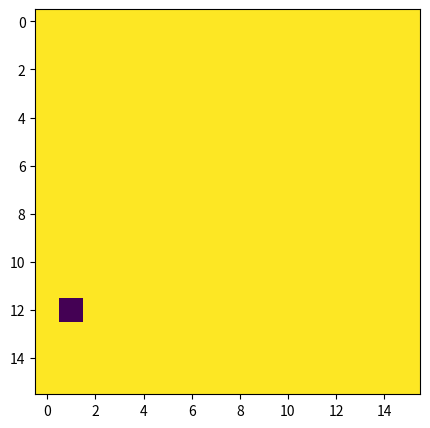
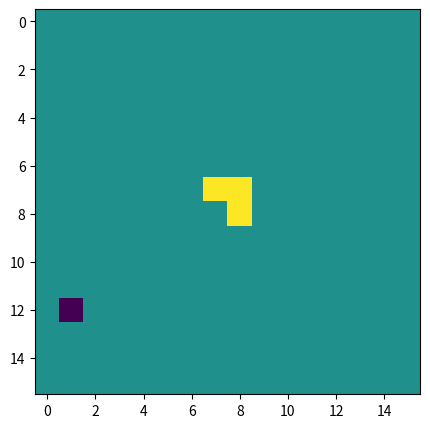
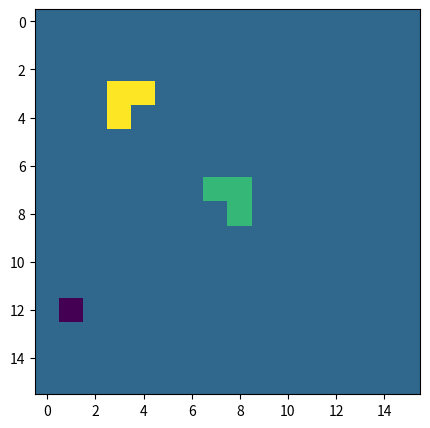
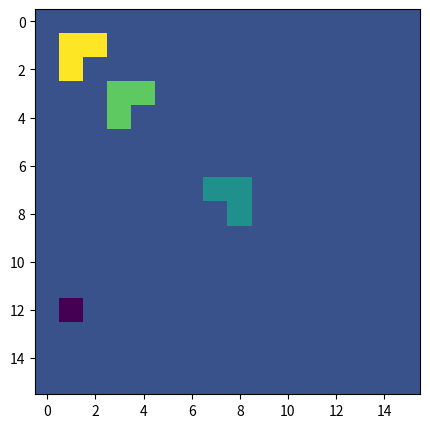
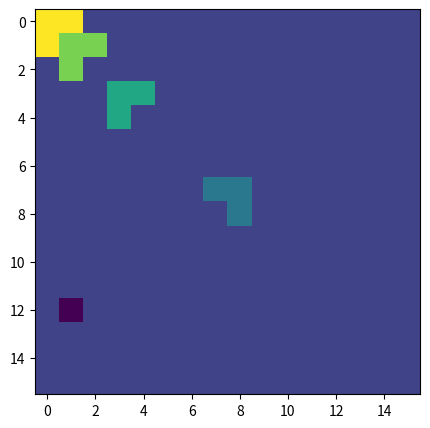
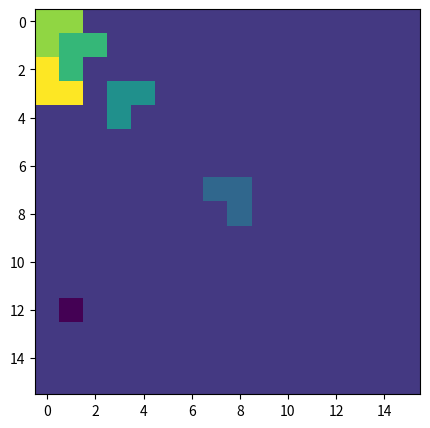
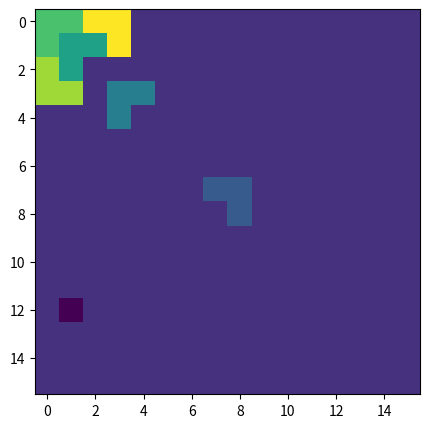
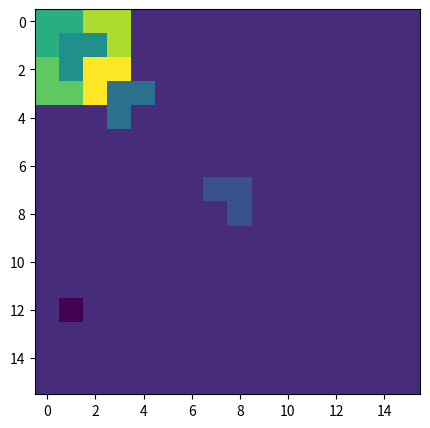
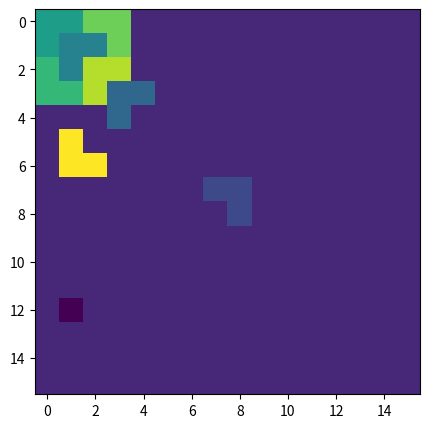
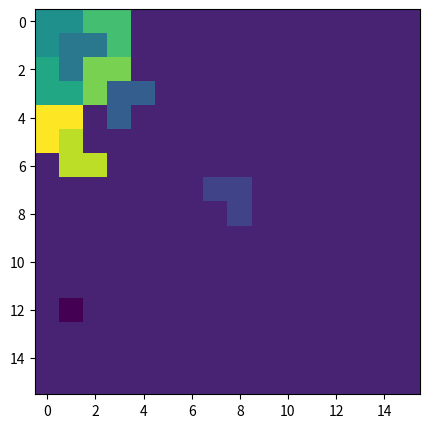
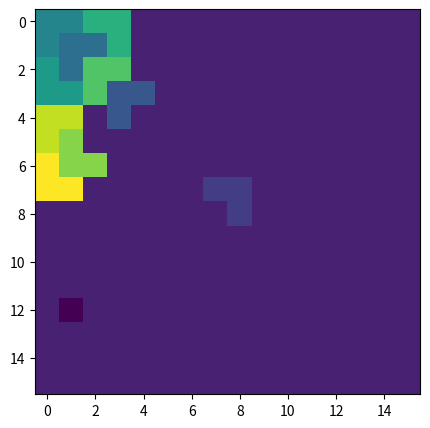
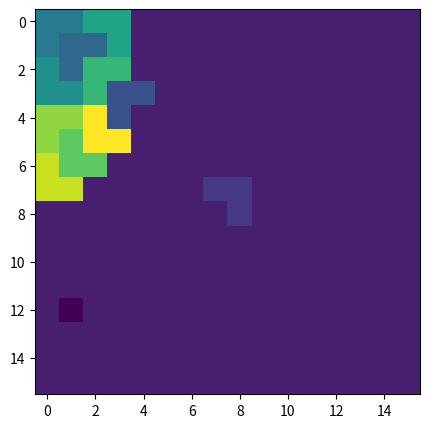
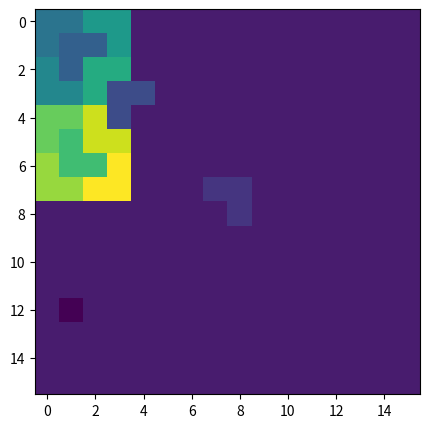
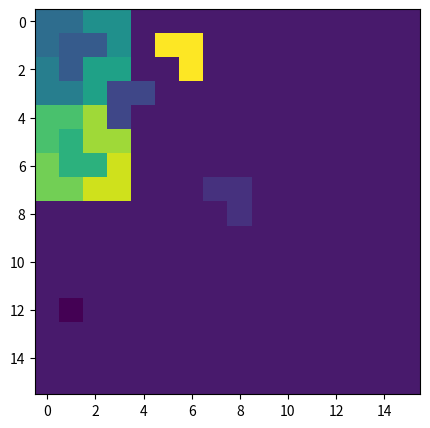
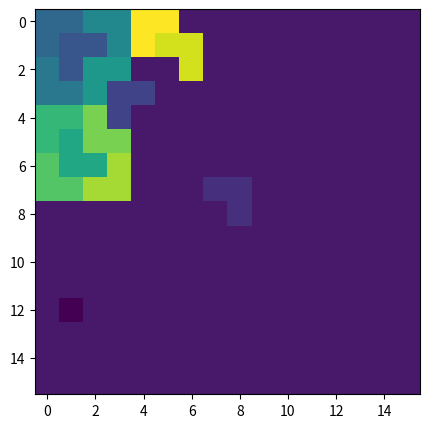
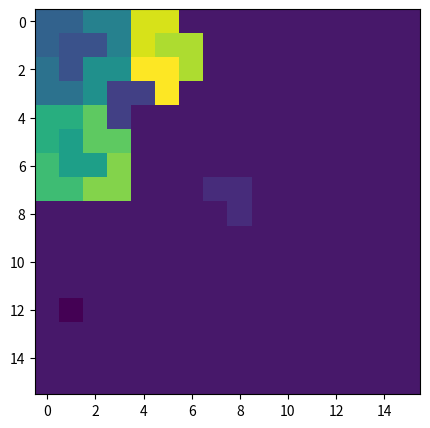

Python code for these plots, in order:
from matplotlib import pyplot
import random

n = 4
tam_tablero=2**n

tablero = [[0 for x in range(tam_tablero)] for y in range(tam_tablero)]

#Numeros random para elegir las coordenadas del cuadradito especial
a = random.randint(0, tam_tablero - 1)
b = random.randint(0, tam_tablero - 1)
tablero[a][b] = -1

num = 1


#x_esq y y_esq son las coordenada x de la esquina superior izquierda
#x_esp y y_esp son las coordenadas de cuadrado especial
#tam es el tamaño del cuadrado
def proceso(x_esq,y_esq,tam,x_esp, y_esp,num):
        #Caso base
        if(tam==2):
                pyplot.figure(figsize=(5,5))
                pyplot.imshow(tablero)
                pyplot.show()

                llena_ultimo(num, x_esq, y_esq)
                print(tablero)

                return num + 1
        else:   
                pyplot.figure(figsize=(5,5))
                pyplot.imshow(tablero)
                pyplot.show()
                mitad = tam // 2
                posicion = esta_cuadrado_especial(x_esq, y_esq, x_esp, y_esp, mitad)

                if(posicion == 1): #Cuadradito especial en el cuadrado sup. izquierdo

                        #Dibujar la L en el centro
                        tablero[x_esq + mitad][y_esq+mitad - 1] = num #Cuadradito en el cuadrado sup der
                        tablero[x_esq + mitad - 1][y_esq + mitad] = num #Cuadradito en el cuadrado inf izq
                        tablero[x_esq+mitad][y_esq +mitad] = num #Cuadradito en el cuadrado inf der

                        print(tablero)

                        num+=1

                        #Llamadas a proceso con las coordenadas del cuadrito especial en el cuadrado sup izq
                        num_a= proceso(x_esq, y_esq, mitad, x_esp, y_esp, num)# proceso en el cuadrado sup izq
                        print(a)
                        num_b = proceso(x_esq + mitad, y_esq, mitad, x_esq+mitad , y_esq+mitad - 1,num_a) #proceso en el cuadrado sup der
                        num_c = proceso(x_esq, y_esq + mitad, mitad, x_esq+mitad - 1, y_esq+mitad,num_b) #proceso en el cuadrado inferior izquierdo
                        num_d = proceso(x_esq + mitad, y_esq + mitad, mitad, x_esq+mitad, y_esq+mitad,num_c) #proceso en el cuadrado inferior derecho
                        return num_d

                elif(posicion==2): #Cuadaradito especial en el cuadrado inferior izquierdo
                                
                        #Dibujar la L en el centro
                        tablero[x_esq + mitad - 1][y_esq+mitad -1] = num #Cuadradito en el cuadrado sup izq
                        tablero[x_esq+mitad][y_esq+mitad - 1] = num #Cuadradito en el cuadrado sup der
                        tablero[x_esq+mitad][y_esq+mitad] = num #Cuadradito en el cuadrado inf der

                        print(tablero)

                        num+=1

                        #Llamadas a proceso con las coordenadas del cuadrito especial en el cuadrado inferior izquierdo
                        num_a = proceso(x_esq, y_esq, mitad, x_esq+mitad - 1, y_esq+mitad - 1,num)# proceso en el cuadrado sup izq
                        num_b = proceso(x_esq + mitad, y_esq, mitad, x_esq+mitad , y_esq+mitad - 1,num_a) #proceso en el cuadrado sup der
                        num_c = proceso(x_esq, y_esq + mitad, mitad, x_esp, y_esp,num_b) #proceso en el cuadrado inferior izquierdo
                        num_d = proceso(x_esq + mitad, y_esq + mitad, mitad, x_esq+mitad, y_esq+mitad,num_c) #proceso en el cuadrado inferior derecho
                        return num_d

                elif(posicion==3): #Cuadradito especial en el cuadrado superior derecho
                                
                        #Dibujar la L en el centro y hacer la recursion en todos los cuadros
                        tablero[x_esq+mitad - 1][y_esq +mitad - 1] = num #Cuadradito en el cuadrado sup izq
                        tablero[x_esq+mitad - 1][y_esq + mitad] = num #Cuadradito en el cuadrado inf izq
                        tablero[x_esq + mitad][y_esq + mitad] = num #Cuadradito en el cuadrado inf der

                        print(tablero)

                        num+=1

                        #Llamadas a proceso con las coordenadas del cuadrito especial en el cuadrado superior derecho
                        num_a = proceso(x_esq, y_esq, mitad, x_esq+mitad - 1, y_esq+mitad - 1,num) # proceso en el cuadrado sup izq
                        num_b = proceso(x_esq + mitad, y_esq, mitad, x_esp , y_esp,num_a) #proceso en el cuadrado sup der
                        num_c = proceso(x_esq, y_esq + mitad, mitad, x_esq+mitad-1, y_esq+mitad,num_b) #proceso en el cuadrado inferior izquierdo
                        num_d = proceso(x_esq + mitad, y_esq + mitad, mitad, x_esq+mitad, y_esq+mitad,num_c) #proceso en el cuadrado inferior derecho
                        return num_d

                elif(posicion==4): #Cuadradito en el cuadrado inferior derecho
                        tablero[x_esq+mitad][y_esq+mitad - 1] = num #Cuadradito en el cuadrado sup der
                        tablero[x_esq+mitad - 1][y_esq+mitad] = num #Cuadradito en el cuadrado inf izq
                        tablero[x_esq+mitad - 1][y_esq + mitad - 1] = num #Cuadradito en el cuadrado sup izq

                        print(tablero)

                        num+=1

                        #Llamadas a proceso con las coordenadas del cuadrito especial en el cuadrado inferior derecho
                        num_a = proceso(x_esq, y_esq, mitad, x_esq+mitad - 1, y_esq+mitad - 1,num) # proceso en el cuadrado sup izq
                        num_b = proceso(x_esq + mitad, y_esq, mitad, x_esq+mitad , y_esq+mitad - 1,num_a) #proceso en el cuadrado sup der
                        num_c = proceso(x_esq, y_esq + mitad, mitad, x_esq+mitad-1, y_esq+mitad,num_b) #proceso en el cuadrado inferior izquierdo
                        num_d = proceso(x_esq + mitad, y_esq + mitad, mitad, x_esp, y_esp,num_c) #proceso en el cuadrado inferior derecho
                        return num_d
                else:
                        print("Este caso no deberia ser posible")
                        
        


#Funcion para saber donde esta el cuadrado especial
def esta_cuadrado_especial(x_esq, y_esq, x_esp, y_esp, mitad):
        if (x_esp <=x_esq + mitad - 1):
                if (y_esp <= y_esq + mitad -1):
                        return 1 #Esta en el cuadrado sup izq
                else:
                        return 2 #Esta en el cuadrado inferior izq
        else:
                if(y_esp <= y_esq + mitad -1):
                        return 3 #Esta en el cuadrado superior derecho
                else:
                        return 4 #Esta en el cuadrado inferior derecho
                
def llena_ultimo(num, x,y):
        if(tablero[x][y]==0):
                tablero[x][y]=num
        if(tablero[x+1][y]==0):
                tablero[x+1][y]=num
        if(tablero[x][y+1]==0):
                tablero[x][y+1]=num
        if(tablero[x+1][y+1]==0):
                tablero[x+1][y+1]=num


proceso(0,0,tam_tablero,a,b,num)

pyplot.figure(figsize=(5,5))
pyplot.imshow(tablero)
pyplot.show()